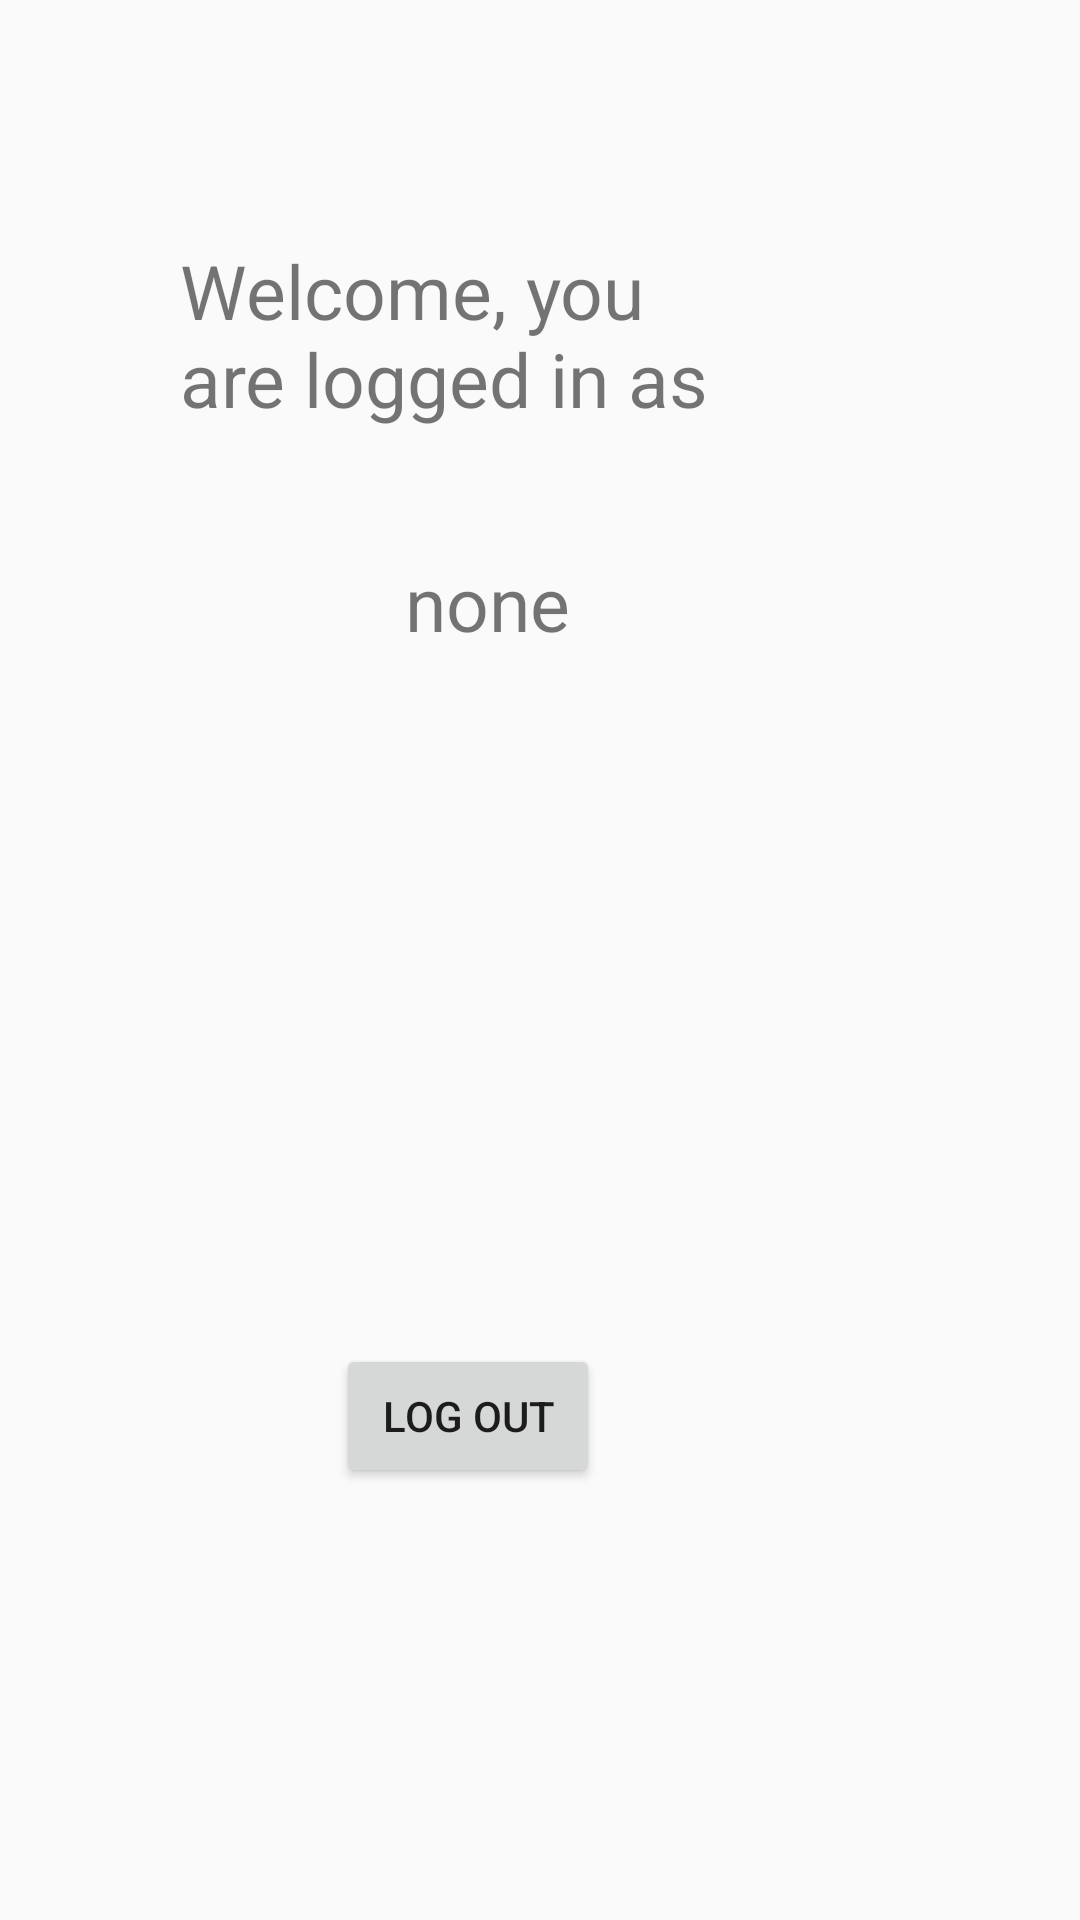

This screen was rendered from an Android layout file. Write that file and the resources it references.
<!-- AndroidManifest.xml: application theme Theme.Deliverable1 -->
<!-- res/layout/activity_welcome_page2.xml -->
<?xml version="1.0" encoding="utf-8"?>
<androidx.constraintlayout.widget.ConstraintLayout xmlns:android="http://schemas.android.com/apk/res/android"
    xmlns:app="http://schemas.android.com/apk/res-auto"
    xmlns:tools="http://schemas.android.com/tools"
    android:layout_width="match_parent"
    android:layout_height="match_parent"
    tools:context="com.example.Mealer_App.WelcomePage">

    <TextView
        android:id="@+id/textView9"
        android:layout_width="188dp"
        android:layout_height="87dp"
        android:layout_marginTop="80dp"
        android:layout_marginEnd="112dp"
        android:text="Welcome, you are logged in as"
        android:textSize="25dp"
        app:layout_constraintEnd_toEndOf="parent"
        app:layout_constraintTop_toTopOf="parent" />

    <TextView
        android:id="@+id/userSpecification"
        android:layout_width="137dp"
        android:layout_height="51dp"
        android:layout_marginTop="184dp"
        android:layout_marginEnd="88dp"
        android:text="none"
        android:textSize="25dp"
        app:layout_constraintEnd_toEndOf="parent"
        app:layout_constraintTop_toTopOf="parent" />

    <Button
        android:id="@+id/button5"
        android:layout_width="wrap_content"
        android:layout_height="wrap_content"
        android:layout_marginTop="448dp"
        android:layout_marginEnd="160dp"
        android:text="Log out"
        android:onClick="LogOut"
        app:layout_constraintEnd_toEndOf="parent"
        app:layout_constraintTop_toTopOf="parent" />
</androidx.constraintlayout.widget.ConstraintLayout>
<!-- resources referenced by this layout -->
<resources>
  <style name="Theme.Deliverable1" parent="Theme.AppCompat.Light.NoActionBar">
          
          <item name="colorPrimary">@color/purple_500</item>
          <item name="colorPrimaryVariant">@color/purple_700</item>
          <item name="colorOnPrimary">@color/white</item>
          
          <item name="colorSecondary">@color/teal_200</item>
          <item name="colorSecondaryVariant">@color/teal_700</item>
          <item name="colorOnSecondary">@color/black</item>
          
          <item name="android:statusBarColor">?attr/colorPrimaryVariant</item>
          
      </style>
  <!-- not gathered from this repository: default colours our renderer supplied (Android Studio template values) -->
  <color name="purple_500">#FF6200EE</color>
  <color name="purple_700">#FF3700B3</color>
  <color name="teal_200">#FF03DAC5</color>
  <color name="teal_700">#FF018786</color>
  <color name="black">#FF000000</color>
  <color name="white">#FFFFFFFF</color>
</resources>
